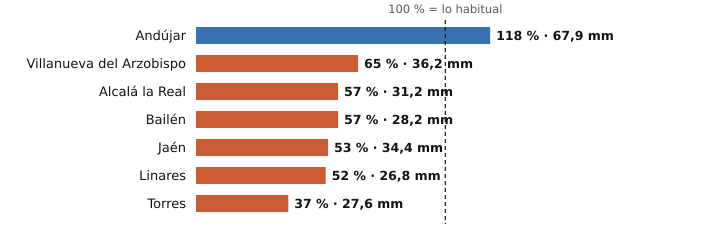

Source data for this figure (header and first rows):
estacion, provincia, indicativo, mm_otono, referencia_mm, pct, periodo_referencia, hasta, hora
Andújar, Jaén, 5298X, 67.9, 57.5, 118, 2001-2025, 2026-10-24, 7
Villanueva del Arzobispo, Jaén, 5210X, 36.2, 55.5, 65, 2008-2025, 2026-10-24, 6
Alcalá la Real, Jaén, 5406X, 31.2, 54.3, 57, 2008-2025, 2026-10-24, 7
Bailén, Jaén, 5281X, 28.2, 49.2, 57, 2009-2025, 2026-10-24, 6
Jaén, Jaén, 5270B, 34.4, 65.0, 53, 1991-2020, 2026-10-24, 7
Linares, Jaén, 5279X, 26.8, 51.9, 52, 2004-2025, 2026-10-24, 6
Torres, Jaén, 5165X, 27.6, 73.7, 37, 2008-2025, 2026-10-24, 5
